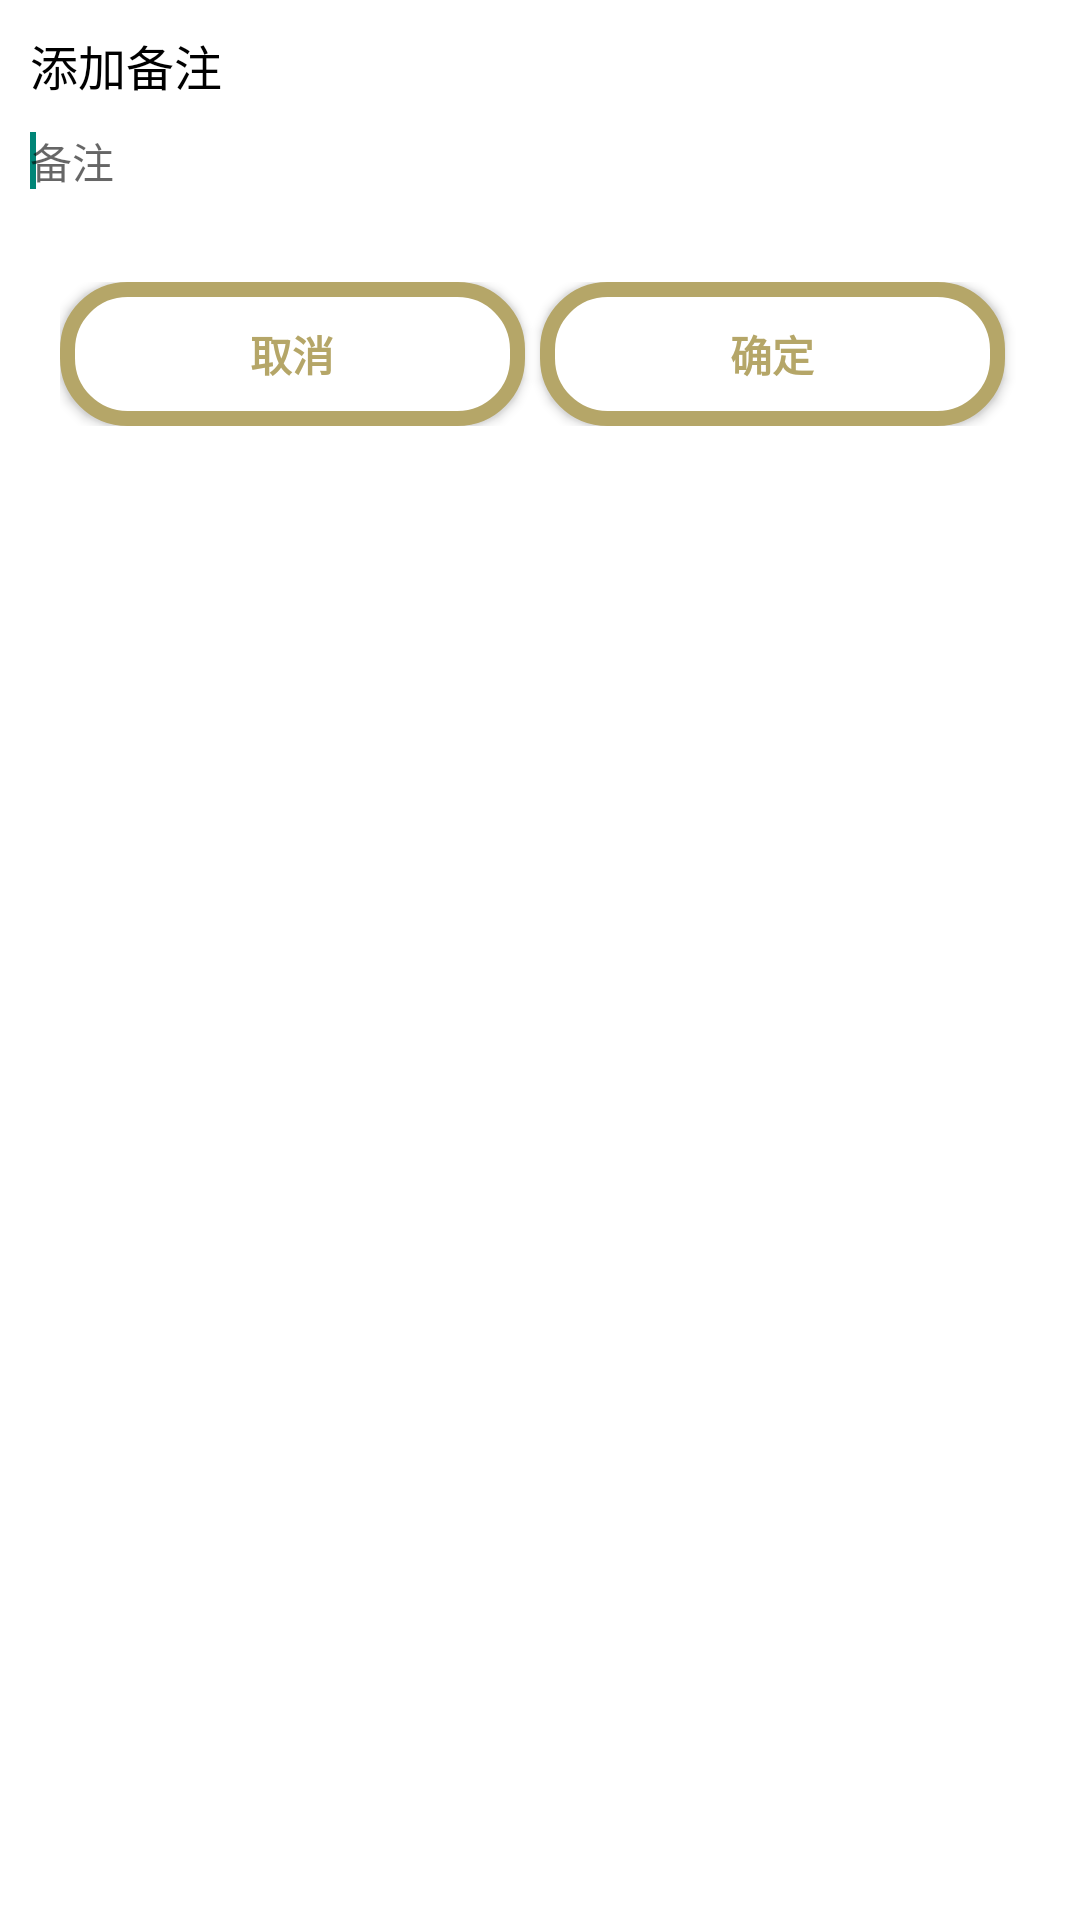

This screen was rendered from an Android layout file. Write that file and the resources it references.
<!-- AndroidManifest.xml: application theme Theme.Tally -->
<!-- res/layout/dialog_beizhu.xml -->
<?xml version="1.0" encoding="utf-8"?>
<RelativeLayout xmlns:android="http://schemas.android.com/apk/res/android"
    android:layout_width="match_parent" android:layout_height="wrap_content"
    android:padding="10dp"
    android:background="@color/white">
    <TextView
        android:id="@+id/dialog_beizhu_tv"
        android:layout_width="wrap_content"
        android:layout_height="wrap_content"
        android:text="@string/add_remark"
        android:textSize="16sp"
        android:textColor="@color/black"/>
    <EditText
        android:id="@+id/dialog_beizhu_et"
        android:layout_width="match_parent"
        android:layout_height="wrap_content"
        android:layout_below="@id/dialog_beizhu_tv"
        android:hint="@string/remark"
        android:layout_marginTop="10dp"
        android:layout_marginBottom="20dp"
        android:textSize="14sp"
        android:background="@color/white">
        <requestFocus/>
    </EditText>
    <LinearLayout
        android:layout_width="match_parent"
        android:layout_height="wrap_content"
        android:orientation="horizontal"
        android:layout_below="@id/dialog_beizhu_et"
        android:padding="10dp">
        <Button
            android:id="@+id/dialog_beizhu_btn_cancel"
            android:layout_width="0dp"
            android:layout_height="wrap_content"
            android:layout_weight="1"
            android:text="@string/cancel"
            android:background="@drawable/dialog_btn_bg"
            android:textStyle="bold"
            android:textColor="@color/button_more"
            android:layout_marginRight="5dp"/>
        <Button
            android:id="@+id/dialog_beizhu_btn_ensure"
            android:layout_width="0dp"
            android:layout_height="wrap_content"
            android:layout_weight="1"
            android:text="@string/ensure"
            android:background="@drawable/dialog_btn_bg"
            android:textStyle="bold"
            android:textColor="@color/button_more"
            android:layout_marginRight="5dp"/>
    </LinearLayout>
</RelativeLayout>
<!-- resources referenced by this layout -->
<resources>
  <color name="black">#000000</color>
  <color name="button_more">#B5A668</color>
  <color name="white">#ffffff</color>
  <!-- drawable dialog_btn_bg (drawable) -->
  <?xml version="1.0" encoding="utf-8"?>
  <shape xmlns:android="http://schemas.android.com/apk/res/android"
      android:shape="rectangle">
      
      <corners android:radius="20dp"/>
      
      <solid android:color="@color/white"/>
      <stroke android:color="@color/button_more" android:width="5dp"/>
  
  </shape>
  <string name="add_remark">添加备注</string>
  <string name="cancel">取消</string>
  <string name="ensure">确定</string>
  <string name="remark">备注</string>
  <style name="Theme.Tally" parent="Theme.MaterialComponents.DayNight.NoActionBar.Bridge">
          
          <item name="colorPrimary">@color/tittle</item>
          <item name="colorPrimaryVariant">@color/tittle_2</item>
          <item name="colorOnPrimary">@color/white</item>
          
          <item name="colorSecondary">@color/teal_200</item>
          <item name="colorSecondaryVariant">@color/teal_700</item>
          <item name="colorOnSecondary">@color/black</item>
          
          <item name="android:statusBarColor" tools:targetApi="l">?attr/colorPrimaryVariant</item>
          
      </style>
  <color name="tittle">#726739</color>
  <color name="tittle_2">#FAF4DE</color>
  <color name="teal_200">#FF03DAC5</color>
  <color name="teal_700">#FF018786</color>
</resources>
